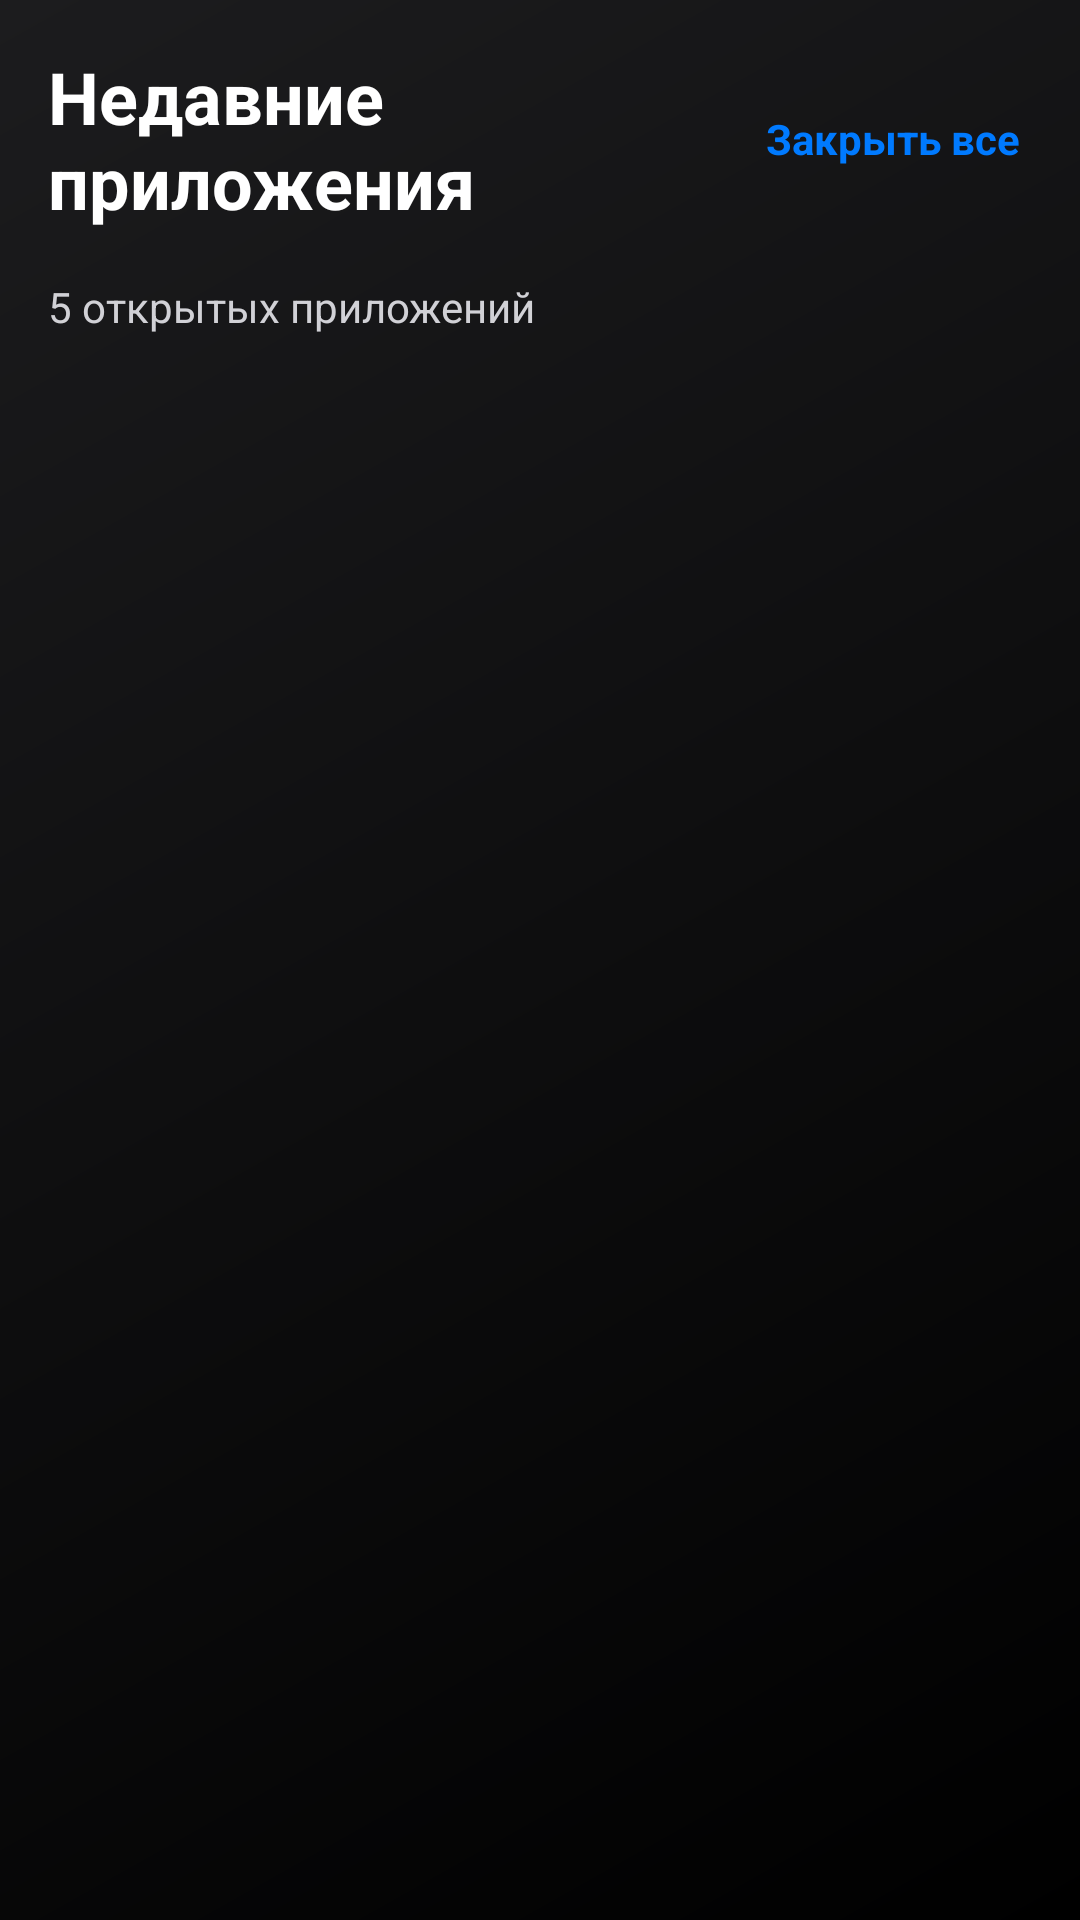

Reconstruct the res/layout file that produces this screen, plus the resources it refers to.
<!-- AndroidManifest.xml: application theme Theme.Magnitalo -->
<!-- res/layout/view_multitask.xml -->
<?xml version="1.0" encoding="utf-8"?>
<LinearLayout xmlns:android="http://schemas.android.com/apk/res/android"
    android:layout_width="match_parent"
    android:layout_height="match_parent"
    android:orientation="vertical"
    android:background="@drawable/gradient_background"
    android:padding="@dimen/content_padding">

    
    <LinearLayout
        android:layout_width="match_parent"
        android:layout_height="wrap_content"
        android:orientation="horizontal"
        android:gravity="center_vertical"
        android:layout_marginBottom="@dimen/large_margin">

        <TextView
            android:layout_width="0dp"
            android:layout_height="wrap_content"
            android:layout_weight="1"
            android:text="Недавние приложения"
            android:textColor="@color/white"
            android:textSize="24sp"
            android:textStyle="bold" />

        
        <TextView
            android:id="@+id/btnClearAll"
            android:layout_width="wrap_content"
            android:layout_height="wrap_content"
            android:text="Закрыть все"
            android:textColor="@color/blue_400"
            android:textSize="14sp"
            android:textStyle="bold"
            android:background="@drawable/clear_all_button_background"
            android:padding="@dimen/small_padding"
            android:clickable="true"
            android:focusable="true"
            android:foreground="?android:attr/selectableItemBackground" />

    </LinearLayout>

    
    <TextView
        android:id="@+id/tvAppsCount"
        android:layout_width="match_parent"
        android:layout_height="wrap_content"
        android:text="5 открытых приложений"
        android:textColor="@color/gray_300"
        android:textSize="14sp"
        android:layout_marginBottom="@dimen/medium_margin" />

    
    <androidx.recyclerview.widget.RecyclerView
        android:id="@+id/recentAppsRecycler"
        android:layout_width="match_parent"
        android:layout_height="match_parent"
        android:clipToPadding="false"
        android:padding="@dimen/small_padding" />

    
    <LinearLayout
        android:id="@+id/emptyStateLayout"
        android:layout_width="match_parent"
        android:layout_height="match_parent"
        android:orientation="vertical"
        android:gravity="center"
        android:visibility="gone">

        <ImageView
            android:layout_width="64dp"
            android:layout_height="64dp"
            android:src="@drawable/baseline_apps_24"
            android:tint="@color/gray_400"
            android:layout_marginBottom="@dimen/medium_margin" />

        <TextView
            android:layout_width="wrap_content"
            android:layout_height="wrap_content"
            android:text="Нет недавних приложений"
            android:textColor="@color/gray_300"
            android:textSize="18sp"
            android:textStyle="bold"
            android:layout_marginBottom="@dimen/small_margin" />

        <TextView
            android:layout_width="wrap_content"
            android:layout_height="wrap_content"
            android:text="Откройте приложения, чтобы увидеть их здесь"
            android:textColor="@color/gray_400"
            android:textSize="14sp"
            android:gravity="center" />

    </LinearLayout>

</LinearLayout>
<!-- resources referenced by this layout -->
<resources>
  <color name="blue_400">#007AFF</color>
  <color name="gray_300">#D1D1D6</color>
  <color name="gray_400">#8E8E93</color>
  <color name="white">#FFFFFF</color>
  <dimen name="content_padding">16dp</dimen>
  <dimen name="large_margin">16dp</dimen>
  <dimen name="medium_margin">8dp</dimen>
  <dimen name="small_margin">4dp</dimen>
  <dimen name="small_padding">4dp</dimen>
  <!-- drawable gradient_background (drawable) -->
  <?xml version="1.0" encoding="utf-8"?>
  <shape xmlns:android="http://schemas.android.com/apk/res/android"
      android:shape="rectangle">
      <gradient
          android:startColor="#FF000000"
          android:endColor="#FF1C1C1E"
          android:angle="135"
          android:type="linear" />
  </shape>
  <style name="Theme.Magnitalo" parent="Base.Theme.Magnitalo" />
  <style name="Base.Theme.Magnitalo" parent="Theme.Material3.DayNight.NoActionBar">
          
          <item name="android:windowFullscreen">true</item>
          <item name="android:windowNoTitle">true</item>
  
          
          <item name="android:windowLayoutInDisplayCutoutMode">shortEdges</item>
  
          
          <item name="android:windowTranslucentNavigation">false</item>
  
          
          <item name="android:windowTranslucentStatus">false</item>
  
          
          <item name="android:enforceNavigationBarContrast">false</item>
          <item name="android:enforceStatusBarContrast">false</item>
  
          
          <item name="android:navigationBarColor">@android:color/transparent</item>
  
          
          <item name="android:windowDrawsSystemBarBackgrounds">false</item>
      </style>
</resources>
